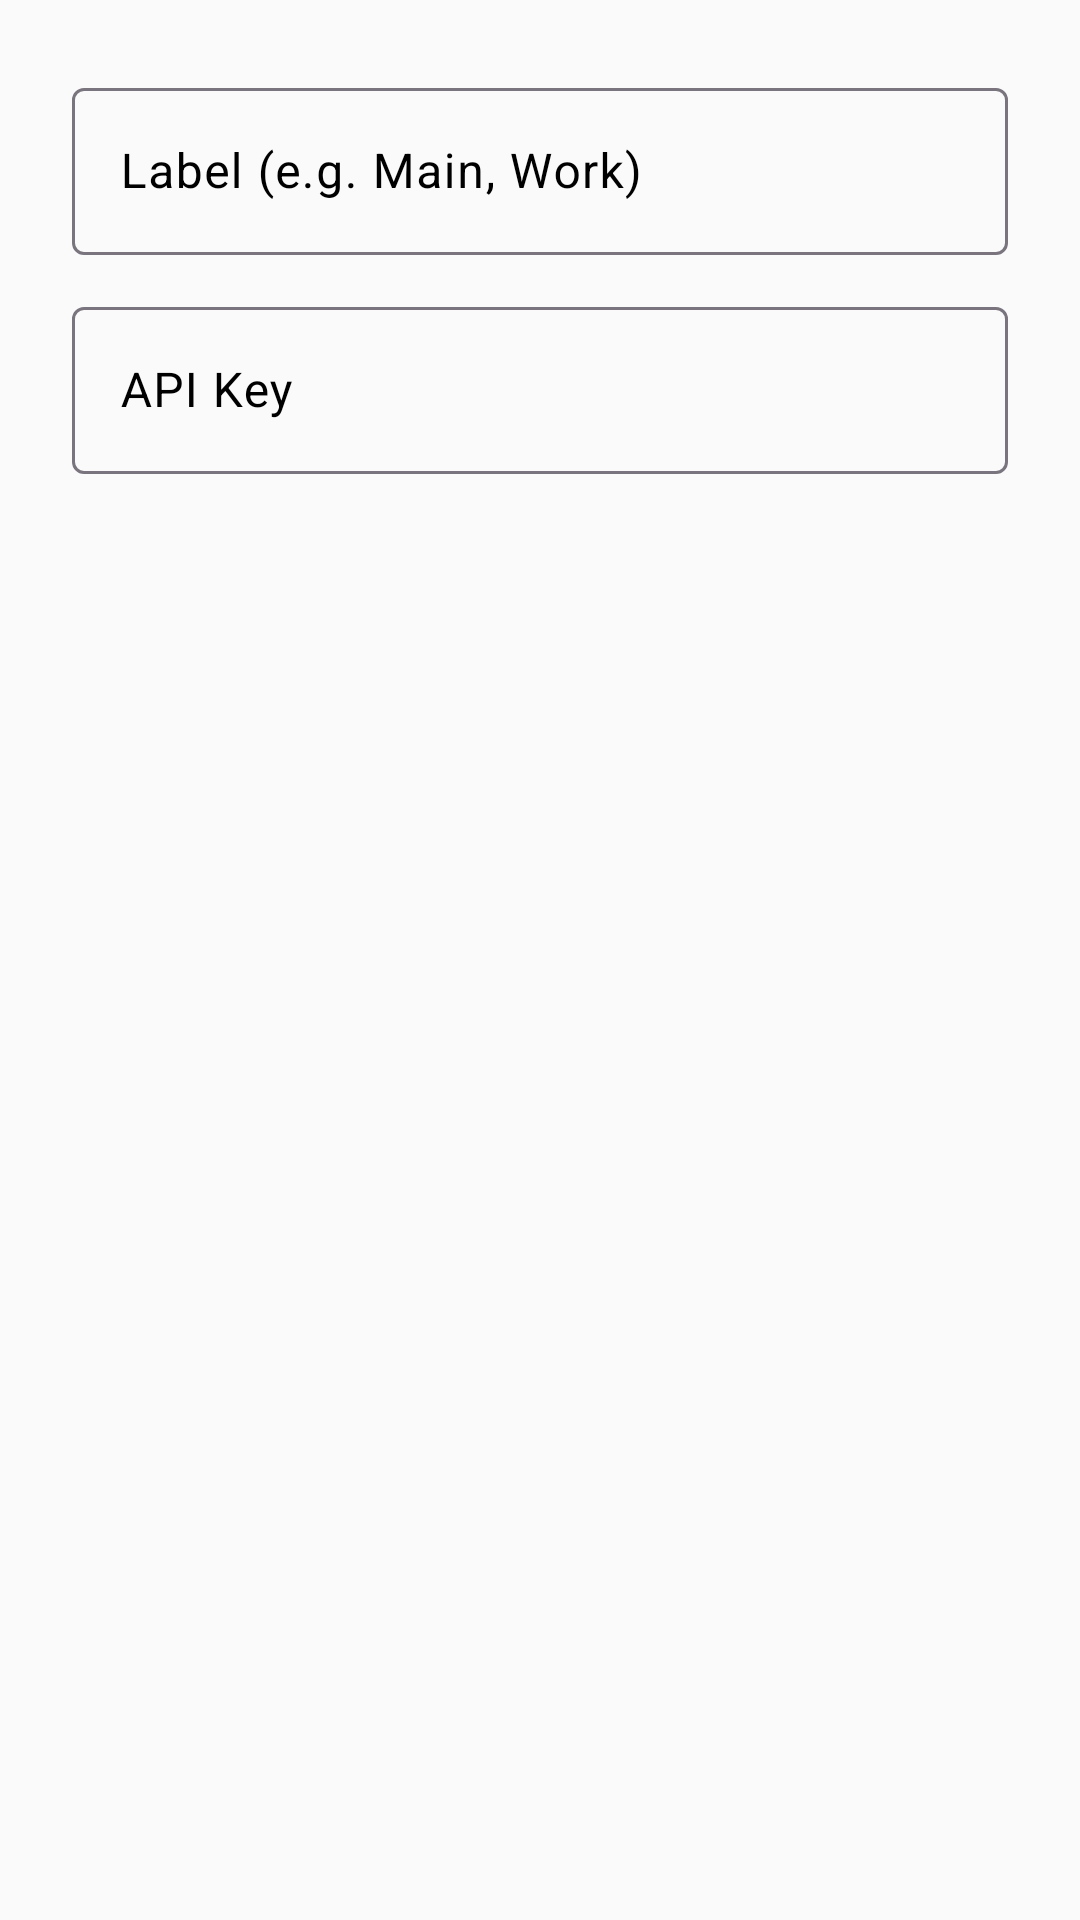

Here is an Android app screen rendered from its layout file. Give the layout XML and the strings, colors and styles it references.
<!-- AndroidManifest.xml: application theme Theme.RSSNewsReader -->
<!-- res/layout/dialog_add_api_key.xml -->
<?xml version="1.0" encoding="utf-8"?>
<LinearLayout xmlns:android="http://schemas.android.com/apk/res/android"
    android:layout_width="match_parent"
    android:layout_height="wrap_content"
    android:orientation="vertical"
    android:padding="24dp">

    <com.google.android.material.textfield.TextInputLayout
        android:layout_width="match_parent"
        android:layout_height="wrap_content"
        android:hint="@string/api_key_label_hint">

        <com.google.android.material.textfield.TextInputEditText
            android:id="@+id/addKeyLabelInput"
            android:layout_width="match_parent"
            android:layout_height="wrap_content"
            android:singleLine="true" />

    </com.google.android.material.textfield.TextInputLayout>

    <com.google.android.material.textfield.TextInputLayout
        android:layout_width="match_parent"
        android:layout_height="wrap_content"
        android:layout_marginTop="12dp"
        android:hint="@string/api_key_hint">

        <com.google.android.material.textfield.TextInputEditText
            android:id="@+id/addKeyApiKeyInput"
            android:layout_width="match_parent"
            android:layout_height="wrap_content"
            android:inputType="textVisiblePassword"
            android:singleLine="true" />

    </com.google.android.material.textfield.TextInputLayout>

</LinearLayout>
<!-- resources referenced by this layout -->
<resources>
  <string name="api_key_hint">API Key</string>
  <string name="api_key_label_hint">Label (e.g. Main, Work)</string>
  <color name="primary">#F1584C</color>
  <color name="background">#FAFAFA</color>
  <color name="secondary_container">#FFDAD6</color>
  <color name="on_secondary_container">#410002</color>
  <color name="text">#000000</color>
  <color name="stroke">#DDDDDD</color>
  <style name="Widget.App.Toolbar" parent="Widget.Material3.Toolbar">
          <item name="android:background">@color/background</item>
          <item name="titleTextAppearance">@style/TextAppearance.App.TitleLarge</item>
      </style>
  <style name="Widget.App.PopupMenu" parent="Widget.Material3.PopupMenu.Overflow">
          <item name="android:popupBackground">@color/background</item>
      </style>
  <style name="Widget.App.BottomNavigationView" parent="Widget.Material3.BottomNavigationView">
          <item name="backgroundTint">@color/background</item>
          
      </style>
  <style name="ThemeOverlay.App.MaterialAlertDialog" parent="ThemeOverlay.Material3.MaterialAlertDialog.Centered">
          <item name="colorPrimary">@color/background</item>
          <item name="buttonBarPositiveButtonStyle">@style/Widget.App.TextButton.Dialog</item>
          <item name="buttonBarNegativeButtonStyle">@style/Widget.App.TextButton.Dialog</item>
          <item name="buttonBarNeutralButtonStyle">@style/Widget.App.TextButton.Dialog</item>
      </style>
  <style name="ThemeOverlay.App.BottomSheetDialog" parent="ThemeOverlay.Material3.BottomSheetDialog">
          <item name="bottomSheetStyle">@style/Widget.App.BottomSheetDialog</item>
      </style>
  <style name="TextAppearance.App.TitleLarge" parent="TextAppearance.Material3.TitleLarge">
          <item name="android:textStyle">bold</item>
          <item name="color">@color/text</item>
      </style>
  <style name="Widget.App.TextButton.Dialog" parent="Widget.Material3.Button.TextButton">
          <item name="android:textColor">@color/primary</item>
          <item name="rippleColor">@color/primary_opacity16</item>
      </style>
  <style name="Widget.App.BottomSheetDialog" parent="Widget.Material3.BottomSheet.Modal">
          <item name="backgroundTint">@color/background</item>
      </style>
  <color name="primary_opacity16">#29F1584C</color>
</resources>
